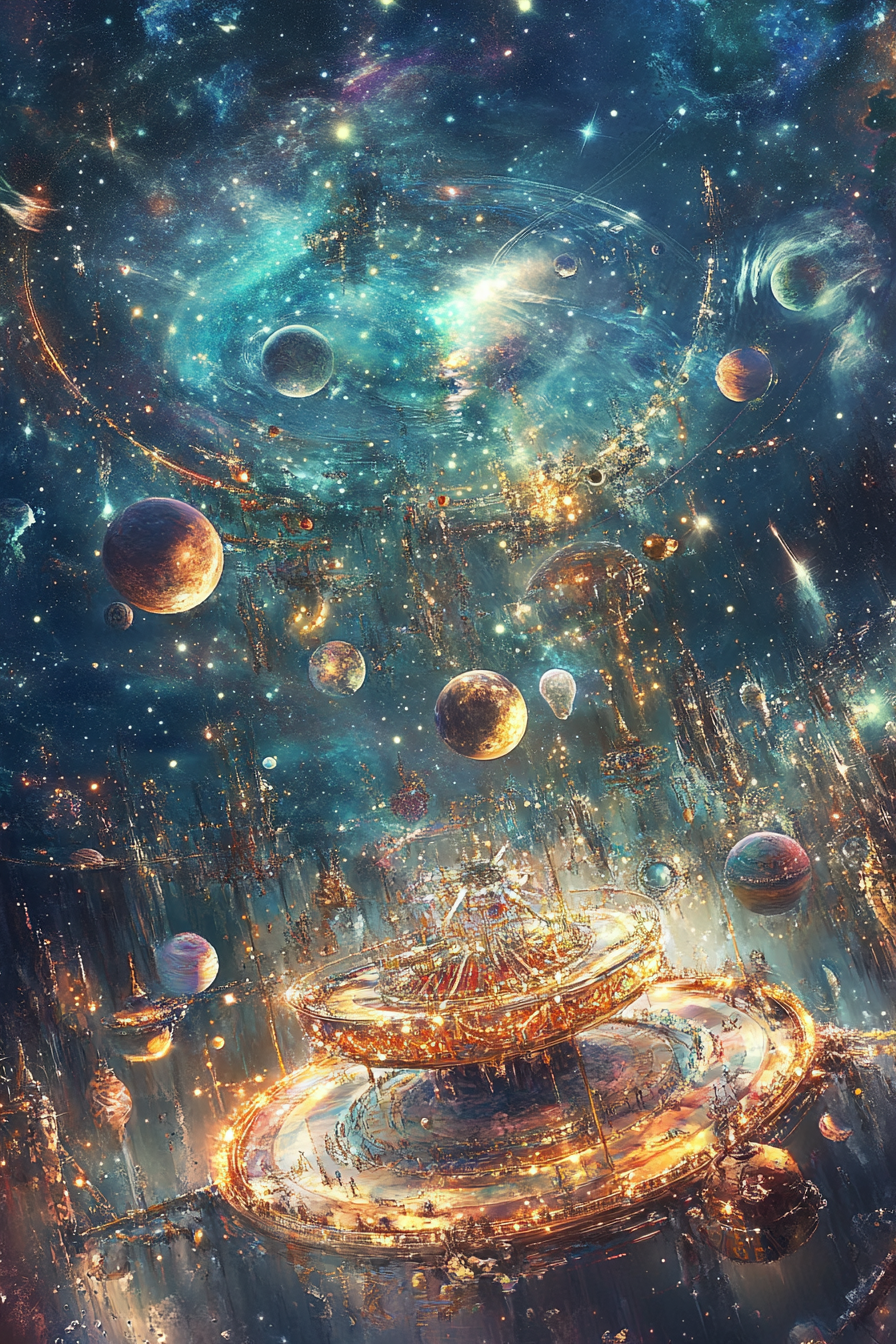
Generation parameters embedded in this image by Midjourney (PNG 'Description' text chunk):
A cosmic carousel of planets and moons spinning amidst a cosmic carnival of swirling starlight and cosmic music, in a mesmerizing cosmic fairground --ar 2:3 --v 6.1 Job ID: 419fad78-00f5-4659-9284-ef07530ae7a3